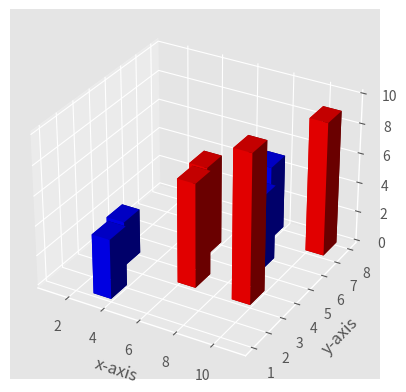

Recreate this plot in Python.
from mpl_toolkits.mplot3d import axes3d
import matplotlib.pyplot as plt
from matplotlib import style
import numpy as np

# setting a custom style to use
style.use('ggplot')

# create a new figure for plotting
fig = plt.figure()

# create a new subplot on our figure
ax1 = fig.add_subplot(111, projection='3d')

# defining x, y, z co-ordinates for bar position
x = [1, 2, 3, 4, 5, 6, 7, 8, 9, 10]
y = [4, 3, 1, 6, 5, 3, 7, 5, 3, 7]
z = np.zeros(10)

# size of bars
dx = np.ones(10)  # length along x-axis
dy = np.ones(10)  # length along y-axs
dz = [1, 3, 4, 2, 6, 7, 5, 5, 10, 9]  # height of bar

# setting color scheme
color = []
for h in dz:
    if h > 5:
        color.append('r')
    else:
        color.append('b')

    # plotting the bars
ax1.bar3d(x, y, z, dx, dy, dz, color=color)

# setting axes labels
ax1.set_xlabel('x-axis')
ax1.set_ylabel('y-axis')
ax1.set_zlabel('z-axis')

plt.show()